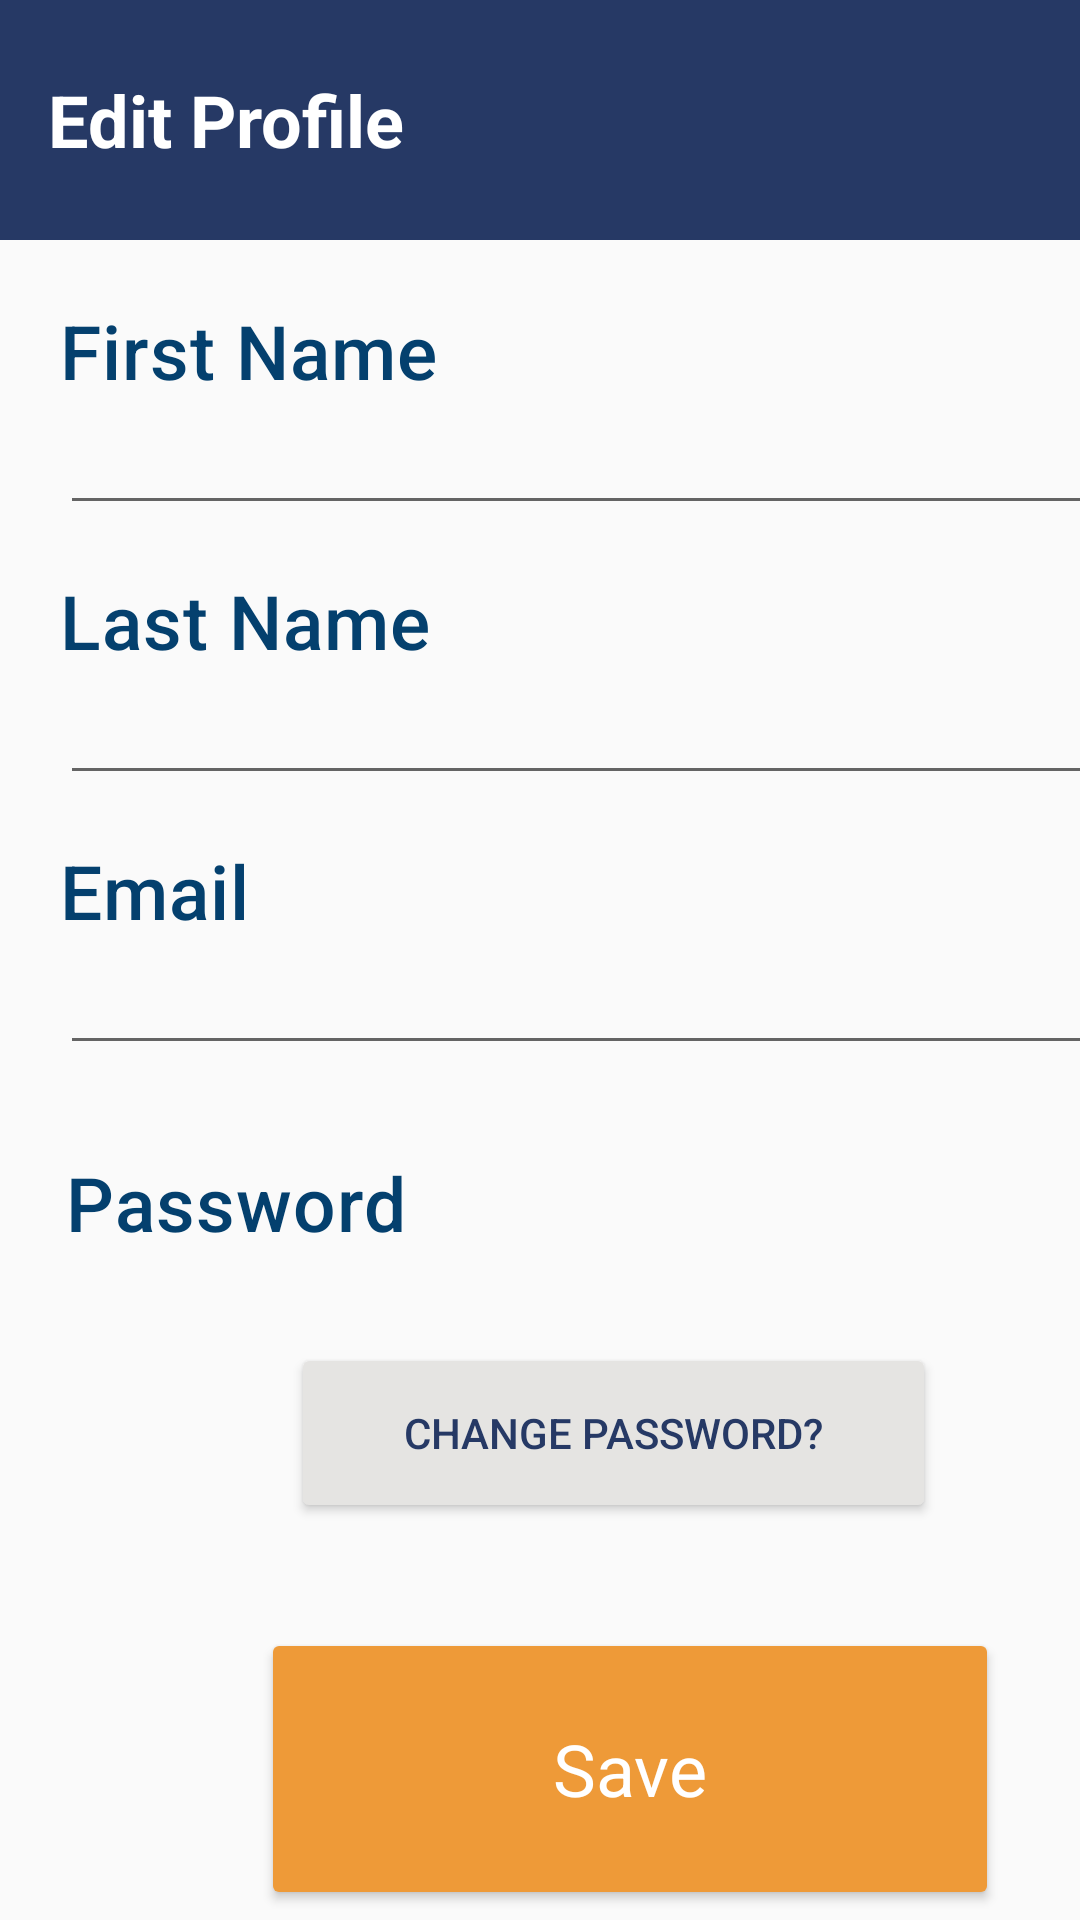

Write the Android layout XML for this screen, with the resource values it uses.
<!-- AndroidManifest.xml: application theme AppTheme -->
<!-- res/layout/activity_edit__parent__profile.xml -->
<?xml version="1.0" encoding="utf-8"?>
<androidx.constraintlayout.widget.ConstraintLayout xmlns:android="http://schemas.android.com/apk/res/android"
    xmlns:app="http://schemas.android.com/apk/res-auto"
    xmlns:tools="http://schemas.android.com/tools"
    android:layout_width="match_parent"
    android:layout_height="match_parent"
    tools:context=".Edit_Parent_Profile">

    <androidx.appcompat.widget.Toolbar
        android:id="@+id/toolbar"
        android:layout_width="match_parent"
        android:layout_height="80dp"
        android:layout_centerInParent="true"
        android:background="@color/blue"
        android:orientation="horizontal"
        app:layout_constraintEnd_toEndOf="parent"
        app:layout_constraintTop_toTopOf="parent"
        tools:ignore="MissingConstraints">

        <TextView
            android:id="@+id/textView"
            android:layout_width="wrap_content"
            android:layout_height="wrap_content"
            android:layout_gravity="left"
            android:layout_weight="100"
            android:gravity="center_horizontal"
            android:text="Edit Profile"
            android:textAlignment="center"
            android:textAppearance="?attr/textAppearanceHeadline5"
            android:textColor="@color/white"
            android:textStyle="bold"
            app:theme="@style/Theme.MaterialComponents"
            tools:ignore="MissingConstraints"
            tools:layout_editor_absoluteY="21dp" />

    </androidx.appcompat.widget.Toolbar>


    <LinearLayout
        android:layout_width="match_parent"
        android:layout_height="match_parent"
        android:orientation="vertical"
        app:layout_constraintTop_toBottomOf="@+id/toolbar"
        tools:layout_editor_absoluteX="107dp">

        <TextView
            android:id="@+id/textView17"
            android:layout_width="match_parent"
            android:layout_height="wrap_content"
            android:layout_marginLeft="20dp"
            android:layout_marginTop="100dp"
            android:text="First Name"
            android:textAppearance="?attr/textAppearanceHeadline6"
            android:textColor="#04406E"
            android:textSize="25dp"
            app:theme="@style/Theme.MaterialComponents" />

        <EditText
            android:id="@+id/firstNameB"
            android:layout_width="356dp"
            android:layout_height="wrap_content"
            android:layout_marginLeft="20dp" />

        <TextView
            android:id="@+id/textView18"
            android:layout_width="match_parent"
            android:layout_height="wrap_content"
            android:layout_marginLeft="20dp"
            android:layout_marginTop="15dp"
            android:text="Last Name"
            android:textAppearance="?attr/textAppearanceHeadline6"
            android:textColor="#04406E"
            android:textSize="25dp"
            app:theme="@style/Theme.MaterialComponents" />

        <EditText
            android:id="@+id/lastNameB"
            android:layout_width="358dp"
            android:layout_height="wrap_content"
            android:layout_marginLeft="20dp" />

        <TextView
            android:id="@+id/textView19"
            android:layout_width="match_parent"
            android:layout_height="wrap_content"
            android:layout_marginLeft="20dp"
            android:layout_marginTop="15dp"
            android:text="Email"
            android:textAppearance="?attr/textAppearanceHeadline6"
            android:textColor="#04406E"
            android:textSize="25dp"
            app:theme="@style/Theme.MaterialComponents" />

        <EditText
            android:id="@+id/EditEmailAddressB"
            android:layout_width="359dp"
            android:layout_height="wrap_content"
            android:layout_marginLeft="20dp" />

        <TextView
            android:id="@+id/textVieww"
            android:layout_width="130dp"
            android:layout_height="wrap_content"
            android:layout_marginLeft="22dp"
            android:layout_marginTop="29dp"
            android:text="Password"
            android:textAppearance="?attr/textAppearanceHeadline6"
            android:textColor="#04406E"
            android:textSize="25dp"
            app:theme="@style/Theme.MaterialComponents" />


        <Button
            android:id="@+id/changePass"
            android:layout_width="215dp"
            android:layout_height="60dp"
            android:layout_marginLeft="97dp"
            android:layout_marginTop="30dp"
            android:text="Change Password?"
            android:textColor="@color/blue"
            app:backgroundTint="#E5E4E2"
            app:layout_constraintBottom_toBottomOf="parent"
            app:layout_constraintEnd_toEndOf="parent"
            app:layout_constraintHorizontal_bias="0.0"
            app:layout_constraintStart_toStartOf="parent"
            app:layout_constraintTop_toTopOf="parent"
            app:layout_constraintVertical_bias="0.667" />

        <Button
            android:id="@+id/editButton"
            android:layout_width="246dp"
            android:layout_height="94dp"
            android:layout_marginLeft="87dp"
            android:layout_marginTop="35dp"
            android:text="Save"
            android:textAppearance="?attr/textAppearanceHeadline5"
            android:textColor="@color/white"
            app:backgroundTint="#ee9a38"
            app:theme="@style/Theme.MaterialComponents" />

    </LinearLayout>


    <ImageView
        android:id="@+id/dotEdit"
        android:layout_width="100dp"
        android:layout_height="96dp"
        android:layout_alignParentTop="true"
        android:layout_alignParentEnd="true"
        android:layout_alignParentRight="true"
        android:clickable="true"
        android:src="@drawable/dot"
        app:layout_constraintBottom_toBottomOf="@+id/toolbar"
        app:layout_constraintEnd_toEndOf="parent"
        app:layout_constraintTop_toTopOf="@+id/toolbar" />

</androidx.constraintlayout.widget.ConstraintLayout>
<!-- resources referenced by this layout -->
<resources>
  <color name="blue">#263965</color>
  <color name="white">#FFFFFFFF</color>
  <style name="AppTheme" parent="Theme.AppCompat.Light.DarkActionBar">
          
          <item name="colorPrimary">@color/white</item>
          <item name="colorPrimaryDark">@color/white</item>
          <item name="colorAccent">@color/blue</item>
          <item name="windowActionBar">false</item>
          <item name="windowNoTitle">true</item>
      </style>
</resources>
